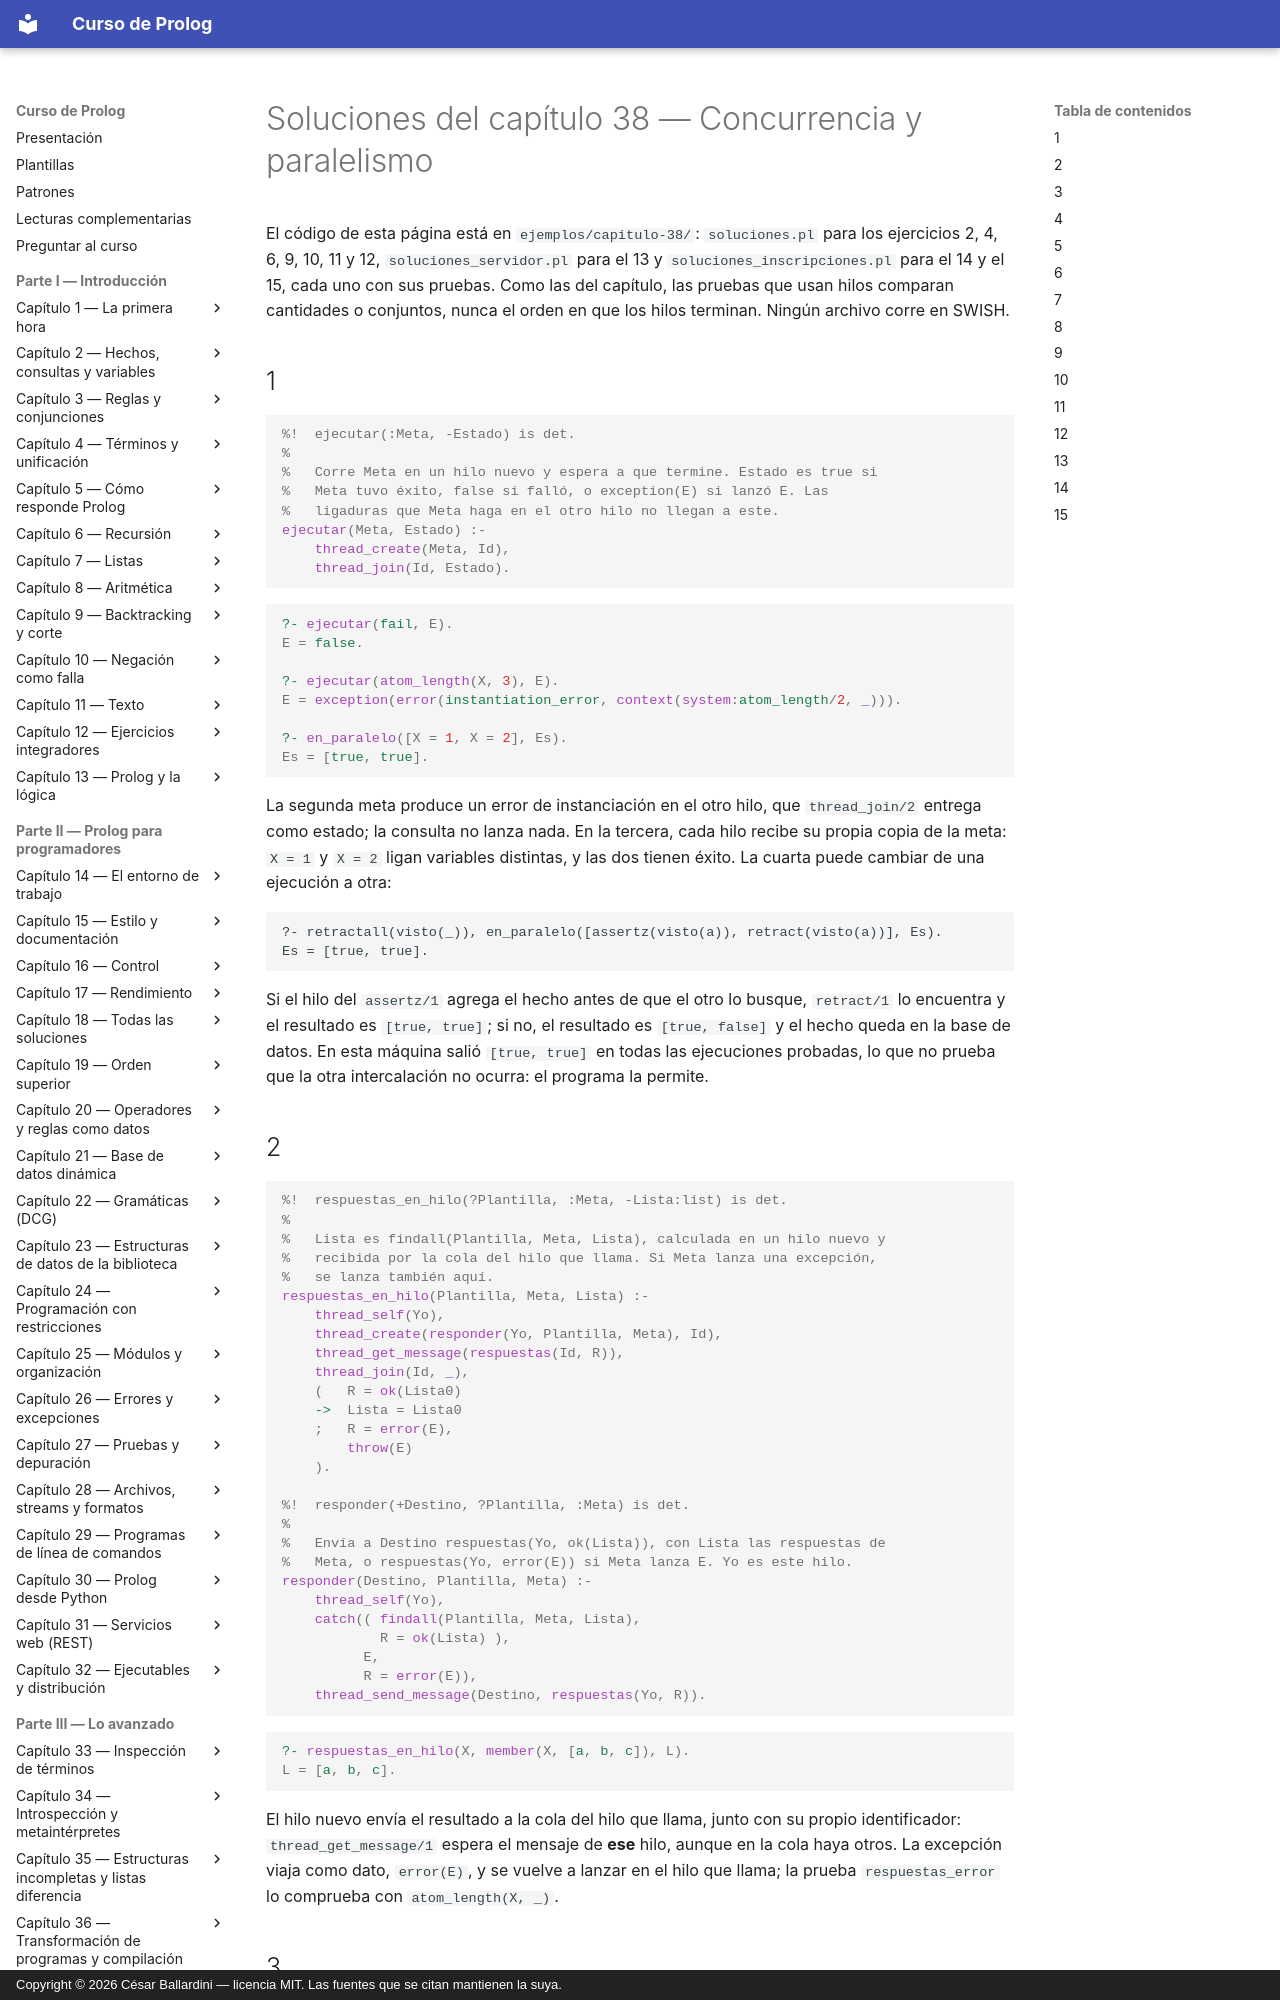

repository: CesarBallardini/curso-de-prolog · page: capitulo-38-concurrencia-y-paralelismo/soluciones/index.html · generator: mkdocs · copyright: Copyright © 2026 César Ballardini — licencia MIT. Las fuentes que se citan mantienen la suya.

# Soluciones del capítulo 38 — Concurrencia y paralelismo

El código de esta página está en `ejemplos/capitulo-38/`: `soluciones.pl`
para los ejercicios 2, 4, 6, 9, 10, 11 y 12, `soluciones_servidor.pl` para
el 13 y `soluciones_inscripciones.pl` para el 14 y el 15, cada uno con sus
pruebas. Como las del capítulo, las pruebas que usan hilos comparan
cantidades o conjuntos, nunca el orden en que los hilos terminan. Ningún
archivo corre en SWISH.

## 1

<!-- ejemplo: capitulo-38/hilos.pl predicado: ejecutar/2 -->
```prolog
%!  ejecutar(:Meta, -Estado) is det.
%
%   Corre Meta en un hilo nuevo y espera a que termine. Estado es true si
%   Meta tuvo éxito, false si falló, o exception(E) si lanzó E. Las
%   ligaduras que Meta haga en el otro hilo no llegan a este.
ejecutar(Meta, Estado) :-
    thread_create(Meta, Id),
    thread_join(Id, Estado).
```

```prolog
?- ejecutar(fail, E).
E = false.

?- ejecutar(atom_length(X, 3), E).
E = exception(error(instantiation_error, context(system:atom_length/2, _))).

?- en_paralelo([X = 1, X = 2], Es).
Es = [true, true].
```

La segunda meta produce un error de instanciación en el otro hilo, que
`thread_join/2` entrega como estado; la consulta no lanza nada. En la
tercera, cada hilo recibe su propia copia de la meta: `X = 1` y `X = 2`
ligan variables distintas, y las dos tienen éxito. La cuarta puede cambiar
de una ejecución a otra:

```text
?- retractall(visto(_)), en_paralelo([assertz(visto(a)), retract(visto(a))], Es).
Es = [true, true].
```

Si el hilo del `assertz/1` agrega el hecho antes de que el otro lo busque,
`retract/1` lo encuentra y el resultado es `[true, true]`; si no, el
resultado es `[true, false]` y el hecho queda en la base de datos. En esta
máquina salió `[true, true]` en todas las ejecuciones probadas, lo que no
prueba que la otra intercalación no ocurra: el programa la permite.

## 2

<!-- ejemplo: capitulo-38/soluciones.pl predicado: respuestas_en_hilo/3 responder/3 -->
```prolog
%!  respuestas_en_hilo(?Plantilla, :Meta, -Lista:list) is det.
%
%   Lista es findall(Plantilla, Meta, Lista), calculada en un hilo nuevo y
%   recibida por la cola del hilo que llama. Si Meta lanza una excepción,
%   se lanza también aquí.
respuestas_en_hilo(Plantilla, Meta, Lista) :-
    thread_self(Yo),
    thread_create(responder(Yo, Plantilla, Meta), Id),
    thread_get_message(respuestas(Id, R)),
    thread_join(Id, _),
    (   R = ok(Lista0)
    ->  Lista = Lista0
    ;   R = error(E),
        throw(E)
    ).

%!  responder(+Destino, ?Plantilla, :Meta) is det.
%
%   Envía a Destino respuestas(Yo, ok(Lista)), con Lista las respuestas de
%   Meta, o respuestas(Yo, error(E)) si Meta lanza E. Yo es este hilo.
responder(Destino, Plantilla, Meta) :-
    thread_self(Yo),
    catch(( findall(Plantilla, Meta, Lista),
            R = ok(Lista) ),
          E,
          R = error(E)),
    thread_send_message(Destino, respuestas(Yo, R)).
```

```prolog
?- respuestas_en_hilo(X, member(X, [a, b, c]), L).
L = [a, b, c].
```

El hilo nuevo envía el resultado a la cola del hilo que llama, junto con su
propio identificador: `thread_get_message/1` espera el mensaje de **ese**
hilo, aunque en la cola haya otros. La excepción viaja como dato,
`error(E)`, y se vuelve a lanzar en el hilo que llama; la prueba
`respuestas_error` lo comprueba con `atom_length(X, _)`.
